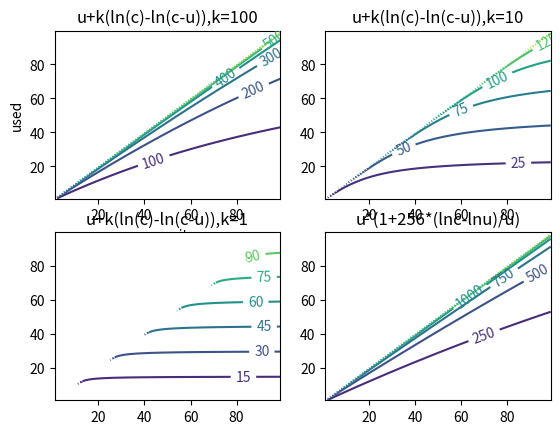

Reproduce this figure in Python.
# plot contour picture about score 
from  matplotlib import pyplot as plt
import numpy as np

# initial  u score 
U=np.arange(1,100,0.1)
C=np.arange(1,100,1)

# UXC： generator shape(UXC)=1000X100
X,Y=np.meshgrid(C,U)
# filter U>C area  
i=0
for x in C:
    Y[x*10:,i]=0
    i=i+1 

# score computor
def f(c,u,k):
    return u+k*(np.log(c)-np.log(c-u-0.01))
def a(c,u):
    return np.divide(u,c)    

def pd(c,u):
    A=u*(1+256*(np.log(c)-np.log(c-u))/(u+0.001))
    return A    

## plot
plt.figure(1)
ax1=plt.subplot(221)
## contour 等高图
P=plt.contour(C,U,f(X,Y,100))
## add contour line label
plt.clabel(P,inline=True)
ax1.set_title("u+k(ln(c)-ln(c-u)),k=100")
plt.xlabel("capacity")
plt.ylabel("used")

ax4=plt.subplot(222)
P=plt.contour(C,U,f(X,Y,10))
ax4.set_title("u+k(ln(c)-ln(c-u)),k=10")
plt.clabel(P,inline=True)

ax3=plt.subplot(223)
P=plt.contour(C,U,f(X,Y,1))
ax3.set_title("u+k(ln(c)-ln(c-u)),k=1")
plt.clabel(P,inline=True)



ax2=plt.subplot(224)
P=plt.contour(C,U,pd(X,Y))
ax2.set_title("u*(1+256*(lnc-lnu)/u)")
plt.clabel(P,inline=True)


plt.show()